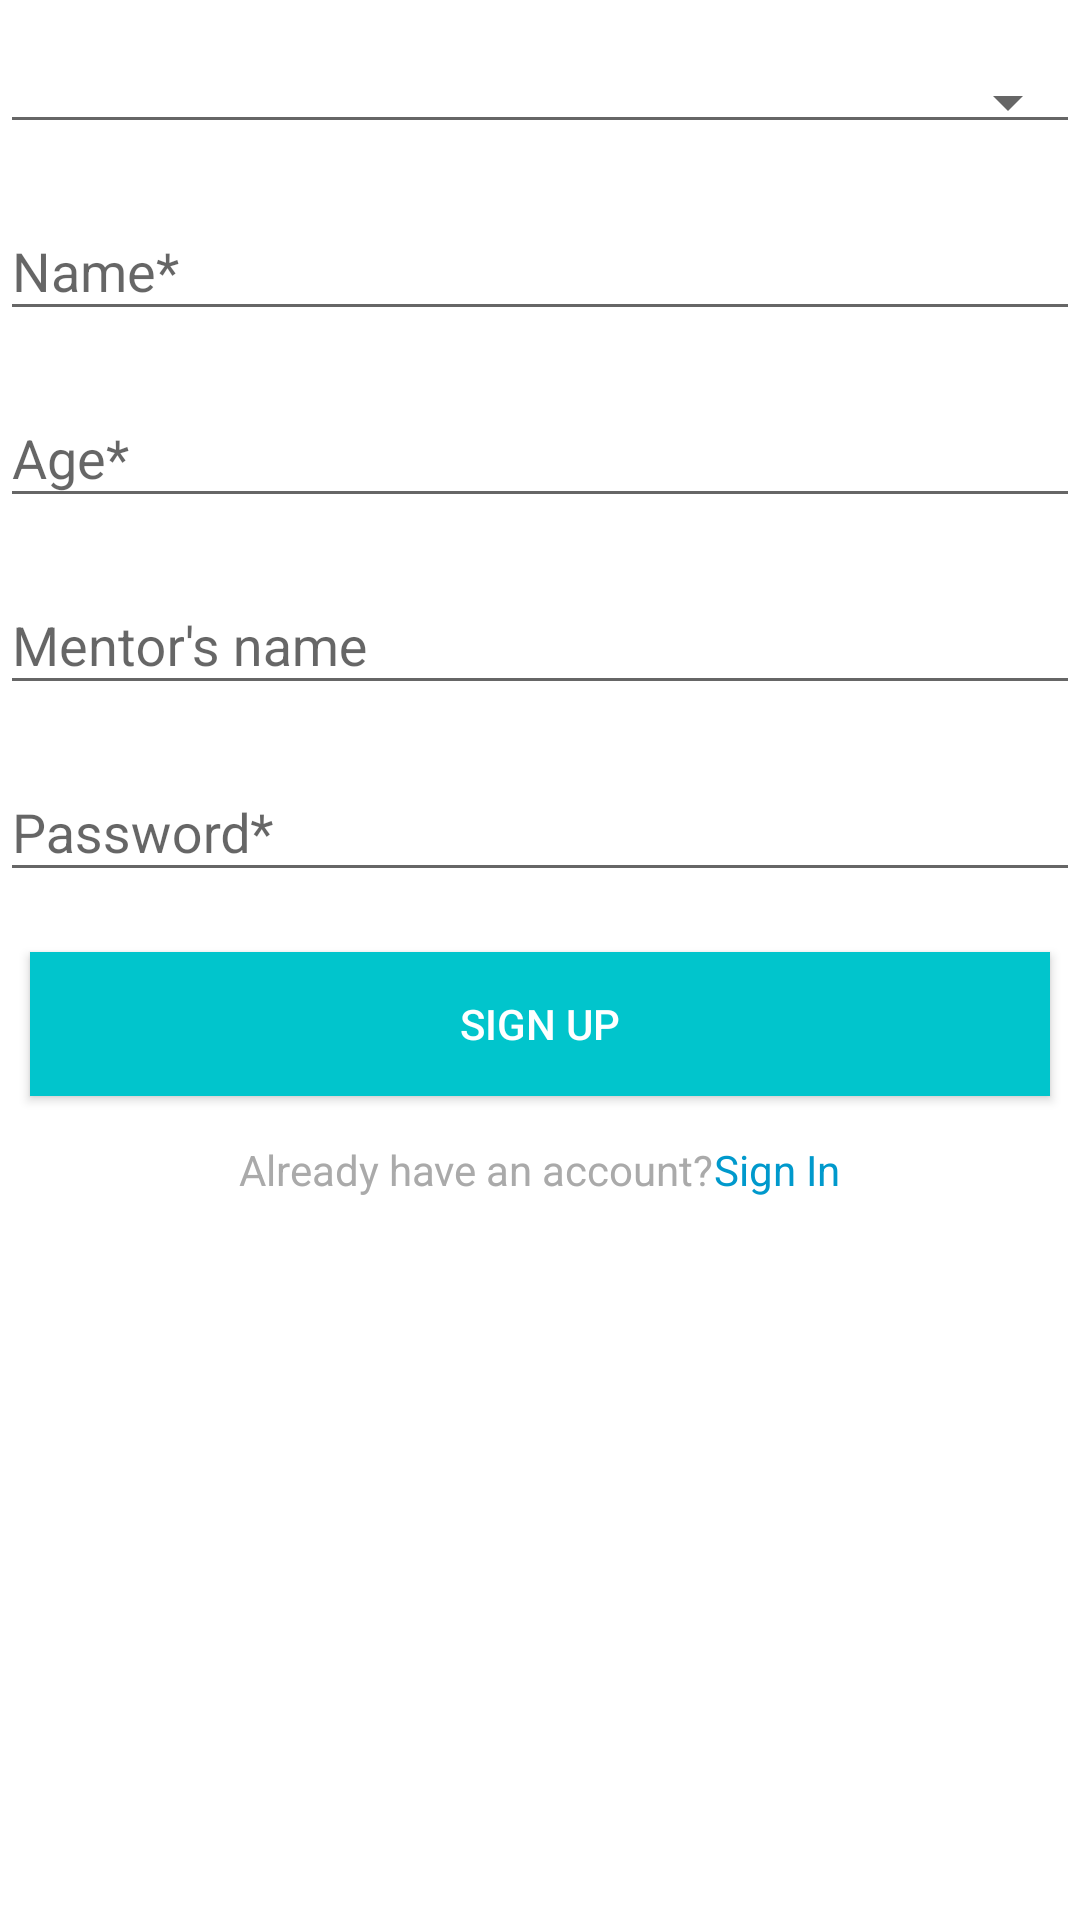

Produce the Android XML layout that renders to this screen, including the resource entries it uses.
<!-- AndroidManifest.xml: application theme AppTheme -->
<!-- res/layout/fragment_student_sign_up.xml -->
<?xml version="1.0" encoding="utf-8"?>
<RelativeLayout xmlns:android="http://schemas.android.com/apk/res/android"
    xmlns:app="http://schemas.android.com/apk/res-auto"
    xmlns:tools="http://schemas.android.com/tools"
    android:layout_width="match_parent"
    android:layout_height="match_parent"
    android:layout_marginTop="30dp"
    android:orientation="vertical"
    android:background="@android:color/white"
    tools:context=".presentation.view.signup.UserSignUpActivity">

    <ProgressBar
        android:id="@+id/progress"
        android:layout_width="wrap_content"
        android:layout_height="wrap_content"
        android:layout_centerInParent="true"
        android:visibility="gone"/>

    <androidx.appcompat.widget.AppCompatSpinner
        style="@style/Base.Widget.AppCompat.Spinner.Underlined"
        android:id="@+id/spinner_school_name"
        android:layout_width="match_parent"
        android:layout_height="wrap_content"
        android:spinnerMode="dropdown"
        android:prompt="@string/text_hint_signup_school_name_mandatory"
        android:layout_marginTop="20dp" />

    <com.google.android.material.textfield.TextInputLayout
        android:id="@+id/til_name"
        android:layout_width="match_parent"
        android:layout_height="wrap_content"
        android:layout_below="@+id/spinner_school_name"
        android:layout_marginTop="10dp">
        <androidx.appcompat.widget.AppCompatEditText
            android:id="@+id/et_signup_name"
            android:layout_width="match_parent"
            android:layout_height="wrap_content"
            android:hint="@string/text_hint_signup_name" />
    </com.google.android.material.textfield.TextInputLayout>

    <com.google.android.material.textfield.TextInputLayout
        android:id="@+id/til_age"
        android:layout_width="match_parent"
        android:layout_height="wrap_content"
        android:layout_below="@+id/til_name"
        android:layout_marginTop="10dp">
        <androidx.appcompat.widget.AppCompatEditText
            android:id="@+id/et_signup_age"
            android:layout_width="match_parent"
            android:layout_height="wrap_content"
            android:hint="@string/text_hint_signup_age" />
    </com.google.android.material.textfield.TextInputLayout>

    <com.google.android.material.textfield.TextInputLayout
        android:id="@+id/til_mentor_name"
        android:layout_width="match_parent"
        android:layout_height="wrap_content"
        android:layout_below="@+id/til_age"
        android:layout_marginTop="10dp">
        <androidx.appcompat.widget.AppCompatEditText
            android:id="@+id/et_signup_mentor_name"
            android:layout_width="match_parent"
            android:layout_height="wrap_content"
            android:hint="@string/text_hint_signup_mentor_name" />
    </com.google.android.material.textfield.TextInputLayout>


    <com.google.android.material.textfield.TextInputLayout
        android:id="@+id/til_password"
        android:layout_width="match_parent"
        android:layout_height="wrap_content"
        android:layout_below="@+id/til_mentor_name"
        android:layout_marginTop="10dp">
        <androidx.appcompat.widget.AppCompatEditText
            android:id="@+id/et_signup_password"
            android:layout_width="match_parent"
            android:layout_height="wrap_content"
            android:hint="@string/text_hint_signup_password"
            android:inputType="textPassword" />
    </com.google.android.material.textfield.TextInputLayout>

      <androidx.appcompat.widget.AppCompatButton
        android:id="@+id/btn_signup"
        android:layout_width="match_parent"
        android:layout_height="wrap_content"
        android:layout_gravity="center_horizontal"
        android:layout_marginTop="20dp"
        android:layout_marginLeft="10dp"
        android:layout_marginRight="10dp"
          android:layout_below="@+id/til_password"
        android:textColor="@android:color/white"
        android:background="@color/colorAccent"
        android:text="@string/text_btn_signup"/>

    <LinearLayout
        android:layout_below="@+id/btn_signup"
        android:layout_width="match_parent"
        android:layout_height="wrap_content"
        android:layout_gravity="center"
        android:gravity="center_horizontal">

        <androidx.appcompat.widget.AppCompatTextView
            android:id="@+id/tv_signup_login_text"
            android:layout_width="wrap_content"
            android:layout_height="wrap_content"
            android:layout_marginTop="15dp"
            android:text="@string/text_signup_login_text"
            android:textColor="@android:color/darker_gray"/>

        <androidx.appcompat.widget.AppCompatTextView
            android:id="@+id/tv_signup_login"
            android:layout_width="wrap_content"
            android:layout_height="wrap_content"
            android:layout_marginTop="15dp"
            android:text="@string/text_btn_signup_login"
            android:textColor="@android:color/holo_blue_dark"/>
    </LinearLayout>
</RelativeLayout>
<!-- resources referenced by this layout -->
<resources>
  <color name="colorAccent">#01c5cc</color>
  <string name="text_btn_signup">Sign Up</string>
  <string name="text_btn_signup_login">Sign In</string>
  <string name="text_hint_signup_age">Age*</string>
  <string name="text_hint_signup_mentor_name">Mentor\'s name</string>
  <string name="text_hint_signup_name">Name*</string>
  <string name="text_hint_signup_password">Password*</string>
  <string name="text_hint_signup_school_name_mandatory">School Name*</string>
  <string name="text_signup_login_text">Already have an account?</string>
  <style name="AppTheme" parent="Theme.AppCompat.Light.DarkActionBar">
          
          <item name="colorPrimary">@color/colorPrimary</item>
          <item name="colorPrimaryDark">@color/colorPrimaryDark</item>
          <item name="colorAccent">@color/colorAccent</item>
          <item name="windowActionBar">false</item>
          <item name="windowNoTitle">true</item>
      </style>
  <color name="colorPrimary">#6200EE</color>
  <color name="colorPrimaryDark">#3700B3</color>
</resources>
